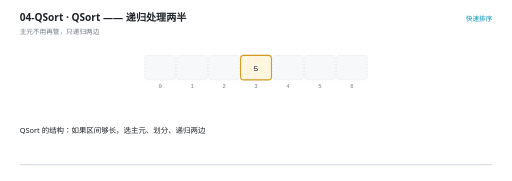
t = 0.00 s
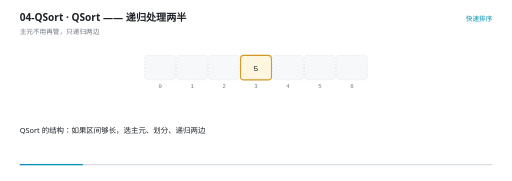
t = 1.61 s
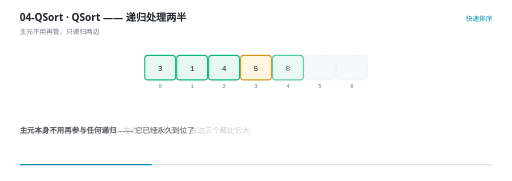
t = 3.36 s
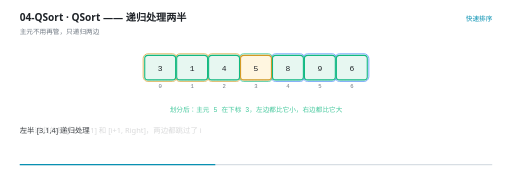
t = 4.97 s
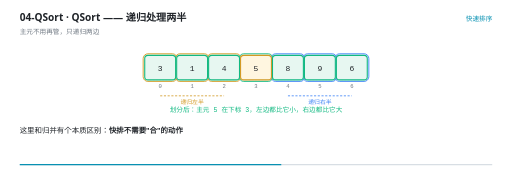
t = 6.65 s
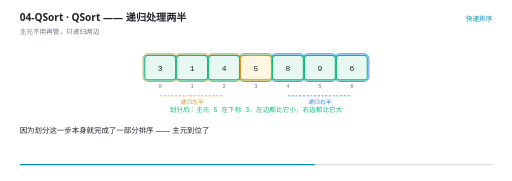
t = 7.50 s

The animated SVG that drew these frames (rendered in a browser with its animation timeline set to each time). Animation: 36 SMIL elements (animate=36); frames cover the first 7.50 s, repeats indefinitely.

<svg xmlns="http://www.w3.org/2000/svg" viewBox="0 0 960 340" width="960" height="340" role="img" aria-label="QSort —— 递归处理两半"><rect width="960" height="340" fill="#FFFFFF"/><g>
    <rect x="36" y="308" width="888" height="2.5" rx="1.25" fill="#D8DEE4"/>
    <rect x="36" y="308" width="0" height="2.5" rx="1.25" fill="#0891B2">
      <animate attributeName="width" values="0;888" dur="12s" repeatCount="indefinite" calcMode="linear"/>
    </rect>
  </g><text x="36" y="40" font-family="'Segoe UI','Microsoft YaHei UI','PingFang SC',system-ui,sans-serif" font-size="19" font-weight="600" fill="#1F2328">04-QSort · QSort —— 递归处理两半</text><text x="36" y="63" font-family="'Segoe UI','Microsoft YaHei UI','PingFang SC',system-ui,sans-serif" font-size="12.5" fill="#6E7781">主元不用再管，只递归两边</text><text x="924" y="40" text-anchor="end" font-family="'Segoe UI','Microsoft YaHei UI','PingFang SC',system-ui,sans-serif" font-size="12.5" fill="#0891B2">快速排序</text><rect x="271" y="104" width="58" height="46" rx="6" fill="#F6F8FA" stroke="#D8DEE4" stroke-width="1" stroke-dasharray="3 3"/><text x="300" y="166" text-anchor="middle" font-family="ui-monospace,'Cascadia Code','JetBrains Mono',Consolas,monospace" font-size="10.5" fill="#6E7781">0</text><rect x="331" y="104" width="58" height="46" rx="6" fill="#F6F8FA" stroke="#D8DEE4" stroke-width="1" stroke-dasharray="3 3"/><text x="360" y="166" text-anchor="middle" font-family="ui-monospace,'Cascadia Code','JetBrains Mono',Consolas,monospace" font-size="10.5" fill="#6E7781">1</text><rect x="391" y="104" width="58" height="46" rx="6" fill="#F6F8FA" stroke="#D8DEE4" stroke-width="1" stroke-dasharray="3 3"/><text x="420" y="166" text-anchor="middle" font-family="ui-monospace,'Cascadia Code','JetBrains Mono',Consolas,monospace" font-size="10.5" fill="#6E7781">2</text><rect x="451" y="104" width="58" height="46" rx="6" fill="#F6F8FA" stroke="#D8DEE4" stroke-width="1" stroke-dasharray="3 3"/><text x="480" y="166" text-anchor="middle" font-family="ui-monospace,'Cascadia Code','JetBrains Mono',Consolas,monospace" font-size="10.5" fill="#6E7781">3</text><rect x="511" y="104" width="58" height="46" rx="6" fill="#F6F8FA" stroke="#D8DEE4" stroke-width="1" stroke-dasharray="3 3"/><text x="540" y="166" text-anchor="middle" font-family="ui-monospace,'Cascadia Code','JetBrains Mono',Consolas,monospace" font-size="10.5" fill="#6E7781">4</text><rect x="571" y="104" width="58" height="46" rx="6" fill="#F6F8FA" stroke="#D8DEE4" stroke-width="1" stroke-dasharray="3 3"/><text x="600" y="166" text-anchor="middle" font-family="ui-monospace,'Cascadia Code','JetBrains Mono',Consolas,monospace" font-size="10.5" fill="#6E7781">5</text><rect x="631" y="104" width="58" height="46" rx="6" fill="#F6F8FA" stroke="#D8DEE4" stroke-width="1" stroke-dasharray="3 3"/><text x="660" y="166" text-anchor="middle" font-family="ui-monospace,'Cascadia Code','JetBrains Mono',Consolas,monospace" font-size="10.5" fill="#6E7781">6</text><g opacity="0"><animate attributeName="opacity" values="0;0;1;1;0;0" keyTimes="0.0000;0.4067;0.4167;0.6567;0.6667;1.0000" dur="12s" repeatCount="indefinite" calcMode="linear"/><rect x="268" y="101" width="64" height="52" rx="9" fill="#D29922" fill-opacity="0.10" stroke="#D29922" stroke-width="1.6"/></g><g opacity="0"><animate attributeName="opacity" values="0;0;1;1;0;0" keyTimes="0.0000;0.4067;0.4167;0.6567;0.6667;1.0000" dur="12s" repeatCount="indefinite" calcMode="linear"/><rect x="328" y="101" width="64" height="52" rx="9" fill="#D29922" fill-opacity="0.10" stroke="#D29922" stroke-width="1.6"/></g><g opacity="0"><animate attributeName="opacity" values="0;0;1;1;0;0" keyTimes="0.0000;0.4067;0.4167;0.6567;0.6667;1.0000" dur="12s" repeatCount="indefinite" calcMode="linear"/><rect x="388" y="101" width="64" height="52" rx="9" fill="#D29922" fill-opacity="0.10" stroke="#D29922" stroke-width="1.6"/></g><g opacity="0"><animate attributeName="opacity" values="0;0;1;1;0;0" keyTimes="0.0000;0.4067;0.4167;0.6567;0.6667;1.0000" dur="12s" repeatCount="indefinite" calcMode="linear"/><rect x="508" y="101" width="64" height="52" rx="9" fill="#3B82F6" fill-opacity="0.10" stroke="#3B82F6" stroke-width="1.6"/></g><g opacity="0"><animate attributeName="opacity" values="0;0;1;1;0;0" keyTimes="0.0000;0.4067;0.4167;0.6567;0.6667;1.0000" dur="12s" repeatCount="indefinite" calcMode="linear"/><rect x="568" y="101" width="64" height="52" rx="9" fill="#3B82F6" fill-opacity="0.10" stroke="#3B82F6" stroke-width="1.6"/></g><g opacity="0"><animate attributeName="opacity" values="0;0;1;1;0;0" keyTimes="0.0000;0.4067;0.4167;0.6567;0.6667;1.0000" dur="12s" repeatCount="indefinite" calcMode="linear"/><rect x="628" y="101" width="64" height="52" rx="9" fill="#3B82F6" fill-opacity="0.10" stroke="#3B82F6" stroke-width="1.6"/></g><g opacity="0"><animate attributeName="opacity" values="0;0;1;1;0" keyTimes="0.0000;0.4067;0.4167;1.0000;1.0000" dur="12s" repeatCount="indefinite" calcMode="linear"/><rect x="448" y="101" width="64" height="52" rx="9" fill="#10B981" fill-opacity="0.10" stroke="#10B981" stroke-width="1.6"/></g><g opacity="0"><animate attributeName="opacity" values="0;0;1;1;0" keyTimes="0.0000;0.1550;0.1667;1.0000;1.0000" dur="12s" repeatCount="indefinite" calcMode="linear"/><rect x="271" y="104" width="58" height="46" rx="6" fill="#E7F7F1" stroke="#10B981" stroke-width="2"/><text x="300" y="132.5" text-anchor="middle" font-family="ui-monospace,'Cascadia Code','JetBrains Mono',Consolas,monospace" font-size="15" fill="#1F2328">3</text></g><g opacity="0"><animate attributeName="opacity" values="0;0;1;1;0" keyTimes="0.0000;0.1883;0.2000;1.0000;1.0000" dur="12s" repeatCount="indefinite" calcMode="linear"/><rect x="331" y="104" width="58" height="46" rx="6" fill="#E7F7F1" stroke="#10B981" stroke-width="2"/><text x="360" y="132.5" text-anchor="middle" font-family="ui-monospace,'Cascadia Code','JetBrains Mono',Consolas,monospace" font-size="15" fill="#1F2328">1</text></g><g opacity="0"><animate attributeName="opacity" values="0;0;1;1;0" keyTimes="0.0000;0.2217;0.2333;1.0000;1.0000" dur="12s" repeatCount="indefinite" calcMode="linear"/><rect x="391" y="104" width="58" height="46" rx="6" fill="#E7F7F1" stroke="#10B981" stroke-width="2"/><text x="420" y="132.5" text-anchor="middle" font-family="ui-monospace,'Cascadia Code','JetBrains Mono',Consolas,monospace" font-size="15" fill="#1F2328">4</text></g><g opacity="0"><animate attributeName="opacity" values="1;1;0" keyTimes="0.0000;1.0000;1.0000" dur="12s" repeatCount="indefinite" calcMode="linear"/><rect x="451" y="104" width="58" height="46" rx="6" fill="#FFF6E0" stroke="#D29922" stroke-width="2"/><text x="480" y="132.5" text-anchor="middle" font-family="ui-monospace,'Cascadia Code','JetBrains Mono',Consolas,monospace" font-size="15" fill="#1F2328">5</text></g><g opacity="0"><animate attributeName="opacity" values="0;0;1;1;0;0" keyTimes="0.0000;0.2717;0.2833;0.7383;0.7500;1.0000" dur="12s" repeatCount="indefinite" calcMode="linear"/><rect x="511" y="104" width="58" height="46" rx="6" fill="#E7F7F1" stroke="#10B981" stroke-width="2"/><text x="540" y="132.5" text-anchor="middle" font-family="ui-monospace,'Cascadia Code','JetBrains Mono',Consolas,monospace" font-size="15" fill="#1F2328">8</text></g><g opacity="0"><animate attributeName="opacity" values="0;0;1;1;0" keyTimes="0.0000;0.3050;0.3167;1.0000;1.0000" dur="12s" repeatCount="indefinite" calcMode="linear"/><rect x="571" y="104" width="58" height="46" rx="6" fill="#E7F7F1" stroke="#10B981" stroke-width="2"/><text x="600" y="132.5" text-anchor="middle" font-family="ui-monospace,'Cascadia Code','JetBrains Mono',Consolas,monospace" font-size="15" fill="#1F2328">9</text></g><g opacity="0"><animate attributeName="opacity" values="0;0;1;1;0;0" keyTimes="0.0000;0.3383;0.3500;0.7717;0.7833;1.0000" dur="12s" repeatCount="indefinite" calcMode="linear"/><rect x="631" y="104" width="58" height="46" rx="6" fill="#E7F7F1" stroke="#10B981" stroke-width="2"/><text x="660" y="132.5" text-anchor="middle" font-family="ui-monospace,'Cascadia Code','JetBrains Mono',Consolas,monospace" font-size="15" fill="#1F2328">6</text></g><g opacity="0"><animate attributeName="opacity" values="0;0;1;1;0" keyTimes="0.0000;0.7383;0.7500;0.9883;1.0000" dur="12s" repeatCount="indefinite" calcMode="linear"/><rect x="511" y="104" width="58" height="46" rx="6" fill="#E7F7F1" stroke="#10B981" stroke-width="2"/><text x="540" y="132.5" text-anchor="middle" font-family="ui-monospace,'Cascadia Code','JetBrains Mono',Consolas,monospace" font-size="15" fill="#1F2328">6</text></g><g opacity="0"><animate attributeName="opacity" values="0;0;1;1;0" keyTimes="0.0000;0.7717;0.7833;0.9883;1.0000" dur="12s" repeatCount="indefinite" calcMode="linear"/><rect x="631" y="104" width="58" height="46" rx="6" fill="#E7F7F1" stroke="#10B981" stroke-width="2"/><text x="660" y="132.5" text-anchor="middle" font-family="ui-monospace,'Cascadia Code','JetBrains Mono',Consolas,monospace" font-size="15" fill="#1F2328">9</text></g><g opacity="0"><animate attributeName="opacity" values="0;0;1;1;0;0" keyTimes="0.0000;0.4383;0.4500;0.6550;0.6667;1.0000" dur="12s" repeatCount="indefinite" calcMode="linear"/><line x1="300" y1="180" x2="420" y2="180" stroke="#D29922" stroke-width="1.5" stroke-dasharray="4 3"/><text x="360" y="195" text-anchor="middle" font-family="'Segoe UI','Microsoft YaHei UI','PingFang SC',system-ui,sans-serif" font-size="11" fill="#D29922">递归左半</text></g><g opacity="0"><animate attributeName="opacity" values="0;0;1;1;0;0" keyTimes="0.0000;0.4383;0.4500;0.6550;0.6667;1.0000" dur="12s" repeatCount="indefinite" calcMode="linear"/><line x1="540" y1="180" x2="660" y2="180" stroke="#3B82F6" stroke-width="1.5" stroke-dasharray="4 3"/><text x="600" y="195" text-anchor="middle" font-family="'Segoe UI','Microsoft YaHei UI','PingFang SC',system-ui,sans-serif" font-size="11" fill="#3B82F6">递归右半</text></g><g opacity="0"><animate attributeName="opacity" values="0;0;1;1;0;0" keyTimes="0.0000;0.4050;0.4167;0.6883;0.7000;1.0000" dur="12s" repeatCount="indefinite" calcMode="linear"/><text x="480" y="210" text-anchor="middle" font-family="ui-monospace,'Cascadia Code','JetBrains Mono',Consolas,monospace" font-size="12.5" font-weight="400" fill="#10B981">划分后：主元 5 在下标 3，左边都比它小，右边都比它大</text></g><g opacity="0"><animate attributeName="opacity" values="0;0;1;1;0;0" keyTimes="0.0000;0.6883;0.7000;0.9217;0.9333;1.0000" dur="12s" repeatCount="indefinite" calcMode="linear"/><text x="480" y="210" text-anchor="middle" font-family="'Segoe UI','Microsoft YaHei UI','PingFang SC',system-ui,sans-serif" font-size="12.5" font-weight="400" fill="#D29922">主元永久到位 → 递归时**跳过它**，只处理 [Left,i-1] 和 [i+1,Right]</text></g><g opacity="0"><animate attributeName="opacity" values="0;0;1;1;0" keyTimes="0.0000;0.9217;0.9333;0.9883;1.0000" dur="12s" repeatCount="indefinite" calcMode="linear"/><text x="480" y="210" text-anchor="middle" font-family="'Segoe UI','Microsoft YaHei UI','PingFang SC',system-ui,sans-serif" font-size="12.5" font-weight="400" fill="#3B82F6">短区间改用插入排序收尾</text></g><g opacity="0"><animate attributeName="opacity" values="1;1;0;0" keyTimes="0.0000;0.1517;0.1667;1.0000" dur="12s" repeatCount="indefinite" calcMode="linear"/><text x="36" y="250" font-family="'Segoe UI','Microsoft YaHei UI','PingFang SC',system-ui,sans-serif" font-size="14" fill="#1F2328">QSort 的结构：如果区间够长，选主元、划分、递归两边</text></g><g opacity="0"><animate attributeName="opacity" values="0;0;1;1;0;0" keyTimes="0.0000;0.1517;0.1667;0.2683;0.2833;1.0000" dur="12s" repeatCount="indefinite" calcMode="linear"/><text x="36" y="250" font-family="'Segoe UI','Microsoft YaHei UI','PingFang SC',system-ui,sans-serif" font-size="14" fill="#1F2328">划分完之后，主元 5 在下标 3，左边三个都比它小、右边三个都比它大</text></g><g opacity="0"><animate attributeName="opacity" values="0;0;1;1;0;0" keyTimes="0.0000;0.2683;0.2833;0.3350;0.3500;1.0000" dur="12s" repeatCount="indefinite" calcMode="linear"/><text x="36" y="250" font-family="'Segoe UI','Microsoft YaHei UI','PingFang SC',system-ui,sans-serif" font-size="14" fill="#1F2328"><tspan font-weight="700">主元本身不用再参与任何递归</tspan> —— 它已经永久到位了</text></g><g opacity="0"><animate attributeName="opacity" values="0;0;1;1;0;0" keyTimes="0.0000;0.3350;0.3500;0.4017;0.4167;1.0000" dur="12s" repeatCount="indefinite" calcMode="linear"/><text x="36" y="250" font-family="'Segoe UI','Microsoft YaHei UI','PingFang SC',system-ui,sans-serif" font-size="14" fill="#1F2328">所以递归的是 [Left, i-1] 和 [i+1, Right]，两边都跳过了 i</text></g><g opacity="0"><animate attributeName="opacity" values="0;0;1;1;0;0" keyTimes="0.0000;0.4017;0.4167;0.4683;0.4833;1.0000" dur="12s" repeatCount="indefinite" calcMode="linear"/><text x="36" y="250" font-family="'Segoe UI','Microsoft YaHei UI','PingFang SC',system-ui,sans-serif" font-size="14" fill="#1F2328">左半 [3,1,4] 递归处理</text></g><g opacity="0"><animate attributeName="opacity" values="0;0;1;1;0;0" keyTimes="0.0000;0.4683;0.4833;0.5350;0.5500;1.0000" dur="12s" repeatCount="indefinite" calcMode="linear"/><text x="36" y="250" font-family="'Segoe UI','Microsoft YaHei UI','PingFang SC',system-ui,sans-serif" font-size="14" fill="#1F2328">右半 [8,9,6] 递归处理</text></g><g opacity="0"><animate attributeName="opacity" values="0;0;1;1;0;0" keyTimes="0.0000;0.5350;0.5500;0.6017;0.6167;1.0000" dur="12s" repeatCount="indefinite" calcMode="linear"/><text x="36" y="250" font-family="'Segoe UI','Microsoft YaHei UI','PingFang SC',system-ui,sans-serif" font-size="14" fill="#1F2328">这里和归并有个本质区别：<tspan font-weight="700">快排不需要&quot;合&quot;的动作</tspan></text></g><g opacity="0"><animate attributeName="opacity" values="0;0;1;1;0;0" keyTimes="0.0000;0.6017;0.6167;0.6850;0.7000;1.0000" dur="12s" repeatCount="indefinite" calcMode="linear"/><text x="36" y="250" font-family="'Segoe UI','Microsoft YaHei UI','PingFang SC',system-ui,sans-serif" font-size="14" fill="#1F2328">因为划分这一步本身就完成了一部分排序 —— 主元到位了</text></g><g opacity="0"><animate attributeName="opacity" values="0;0;1;1;0;0" keyTimes="0.0000;0.6850;0.7000;0.7350;0.7500;1.0000" dur="12s" repeatCount="indefinite" calcMode="linear"/><text x="36" y="250" font-family="'Segoe UI','Microsoft YaHei UI','PingFang SC',system-ui,sans-serif" font-size="14" fill="#1F2328">而区间短于 CUTOFF 时不再递归，直接用插入排序</text></g><g opacity="0"><animate attributeName="opacity" values="0;0;1;1;0;0" keyTimes="0.0000;0.7350;0.7500;0.8350;0.8500;1.0000" dur="12s" repeatCount="indefinite" calcMode="linear"/><text x="36" y="250" font-family="'Segoe UI','Microsoft YaHei UI','PingFang SC',system-ui,sans-serif" font-size="14" fill="#1F2328">右半排完之后是 [6,8,9]，整体就是 [1,3,4,5,6,8,9]</text></g><g opacity="0"><animate attributeName="opacity" values="0;0;1;1;0;0" keyTimes="0.0000;0.8350;0.8500;0.8850;0.9000;1.0000" dur="12s" repeatCount="indefinite" calcMode="linear"/><text x="36" y="250" font-family="'Segoe UI','Microsoft YaHei UI','PingFang SC',system-ui,sans-serif" font-size="14" fill="#1F2328"><tspan font-weight="700">为什么快排平均比归并快？</tspan> 三个原因：</text></g><g opacity="0"><animate attributeName="opacity" values="0;0;1;1;0;0" keyTimes="0.0000;0.8850;0.9000;0.9350;0.9500;1.0000" dur="12s" repeatCount="indefinite" calcMode="linear"/><text x="36" y="250" font-family="'Segoe UI','Microsoft YaHei UI','PingFang SC',system-ui,sans-serif" font-size="14" fill="#1F2328">① 原地排序，不需要 O(n) 临时数组</text></g><g opacity="0"><animate attributeName="opacity" values="0;0;1;1;0;0" keyTimes="0.0000;0.9350;0.9500;0.9767;0.9917;1.0000" dur="12s" repeatCount="indefinite" calcMode="linear"/><text x="36" y="250" font-family="'Segoe UI','Microsoft YaHei UI','PingFang SC',system-ui,sans-serif" font-size="14" fill="#1F2328">② 划分是顺序扫描，对 CPU 缓存友好（归并要来回拷数据）</text></g><g opacity="0"><animate attributeName="opacity" values="0;0;1;1;0" keyTimes="0.0000;0.9767;0.9850;0.9917;1.0000" dur="12s" repeatCount="indefinite" calcMode="linear"/><text x="36" y="250" font-family="'Segoe UI','Microsoft YaHei UI','PingFang SC',system-ui,sans-serif" font-size="14" fill="#1F2328">③ 小数组直接上插入排序，省掉大量递归</text></g></svg>
